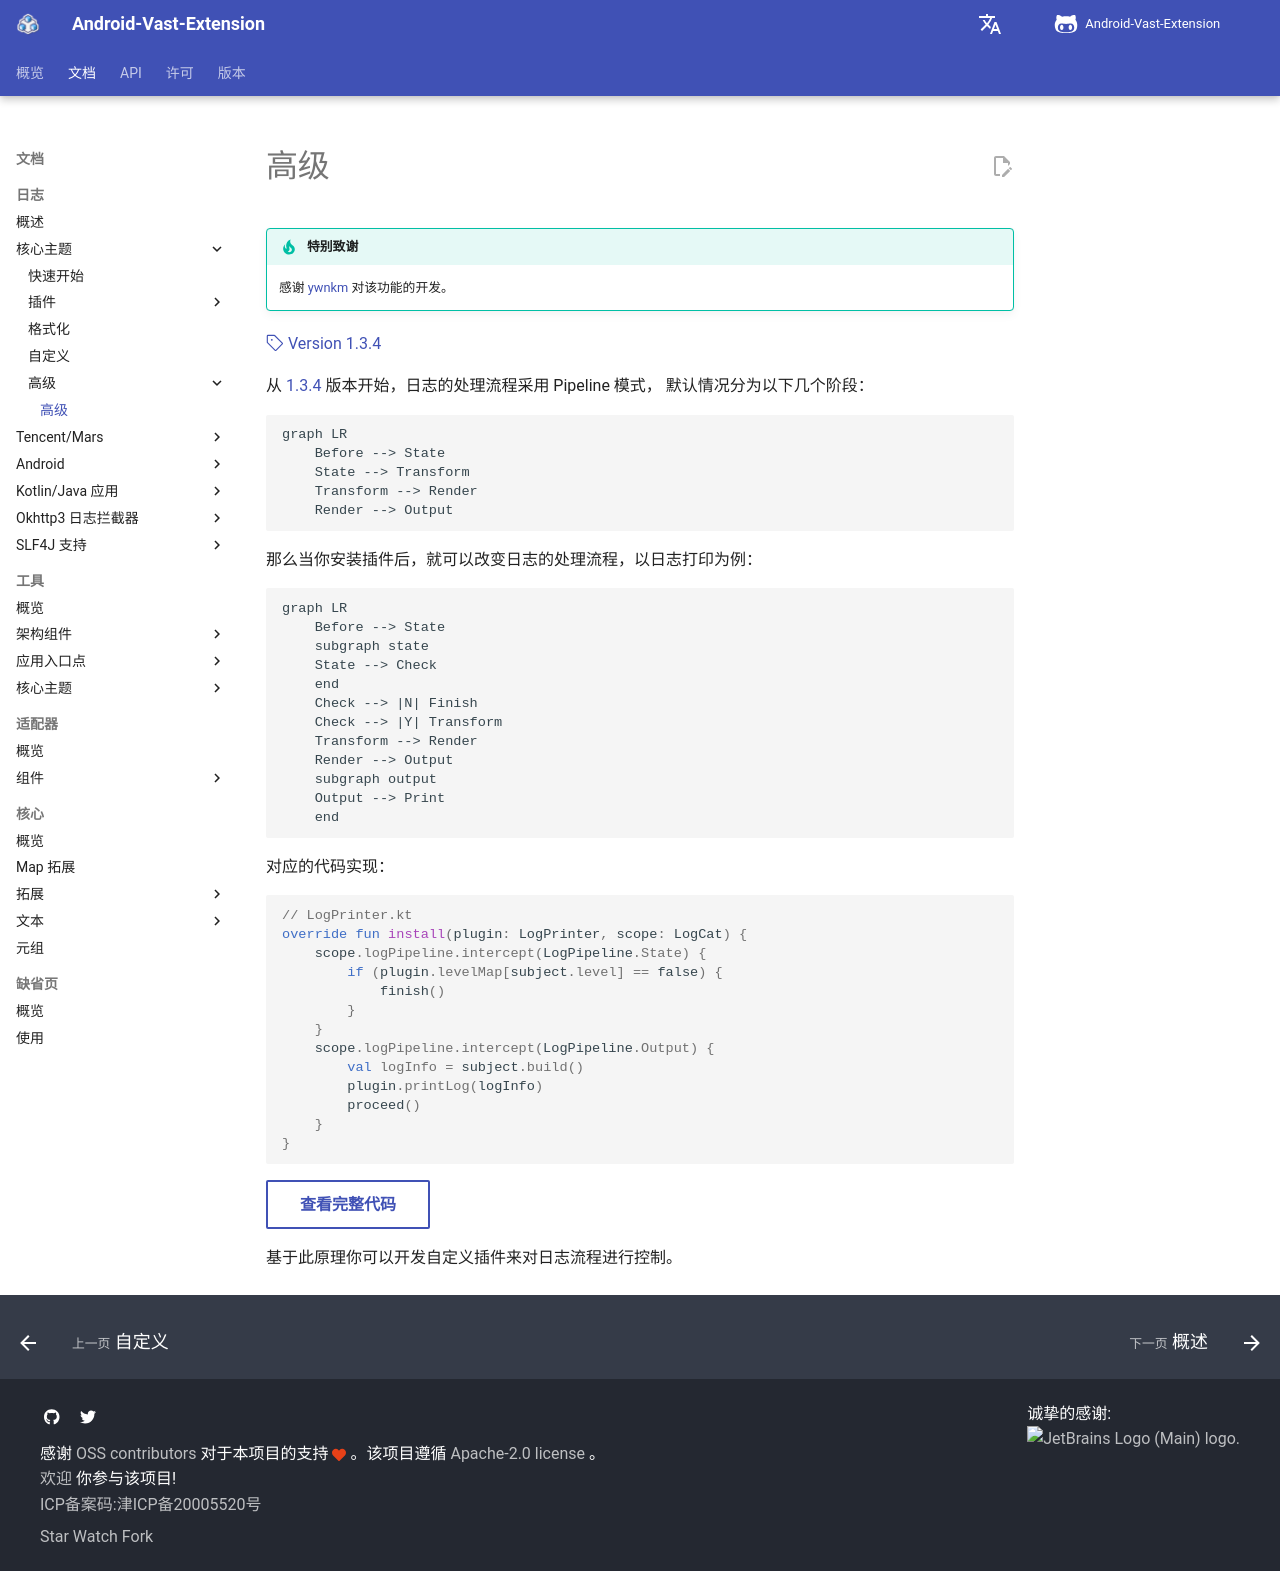

repository: SakurajimaMaii/AVE-DOC · page: documents/log/log-core/advanced/advanced/index.html · generator: mkdocs

# 高级 

!!! tip "特别致谢"

    感谢 [ywnkm](https://github.com/ywnkm) 对该功能的开发。

[:octicons-tag-24: Version 1.3.4](https://sakurajimamaii.github.io/AVE-DOC/version/log-core/#134)

从 [1.3.4](https://sakurajimamaii.github.io/AVE-DOC/version/log-core/#134) 版本开始，日志的处理流程采用 Pipeline 模式，
默认情况分为以下几个阶段：

```mermaid
graph LR
    Before --> State
    State --> Transform
    Transform --> Render    
    Render --> Output
```

那么当你安装插件后，就可以改变日志的处理流程，以日志打印为例：

```mermaid
graph LR
    Before --> State
    subgraph state
    State --> Check
    end
    Check --> |N| Finish
    Check --> |Y| Transform
    Transform --> Render    
    Render --> Output
    subgraph output
    Output --> Print
    end
```

对应的代码实现：

```kotlin
// LogPrinter.kt
override fun install(plugin: LogPrinter, scope: LogCat) {
    scope.logPipeline.intercept(LogPipeline.State) {
        if (plugin.levelMap[subject.level] == false) {
            finish()
        }
    }
    scope.logPipeline.intercept(LogPipeline.Output) {
        val logInfo = subject.build()
        plugin.printLog(logInfo)
        proceed()
    }
}
```

[查看完整代码](https://github.com/SakurajimaMaii/Android-Vast-Extension/blob/develop/libraries/log/core/src/main/kotlin/com/log/vastgui/core/plugin/LogPrinter.kt){ .md-button }

基于此原理你可以开发自定义插件来对日志流程进行控制。
